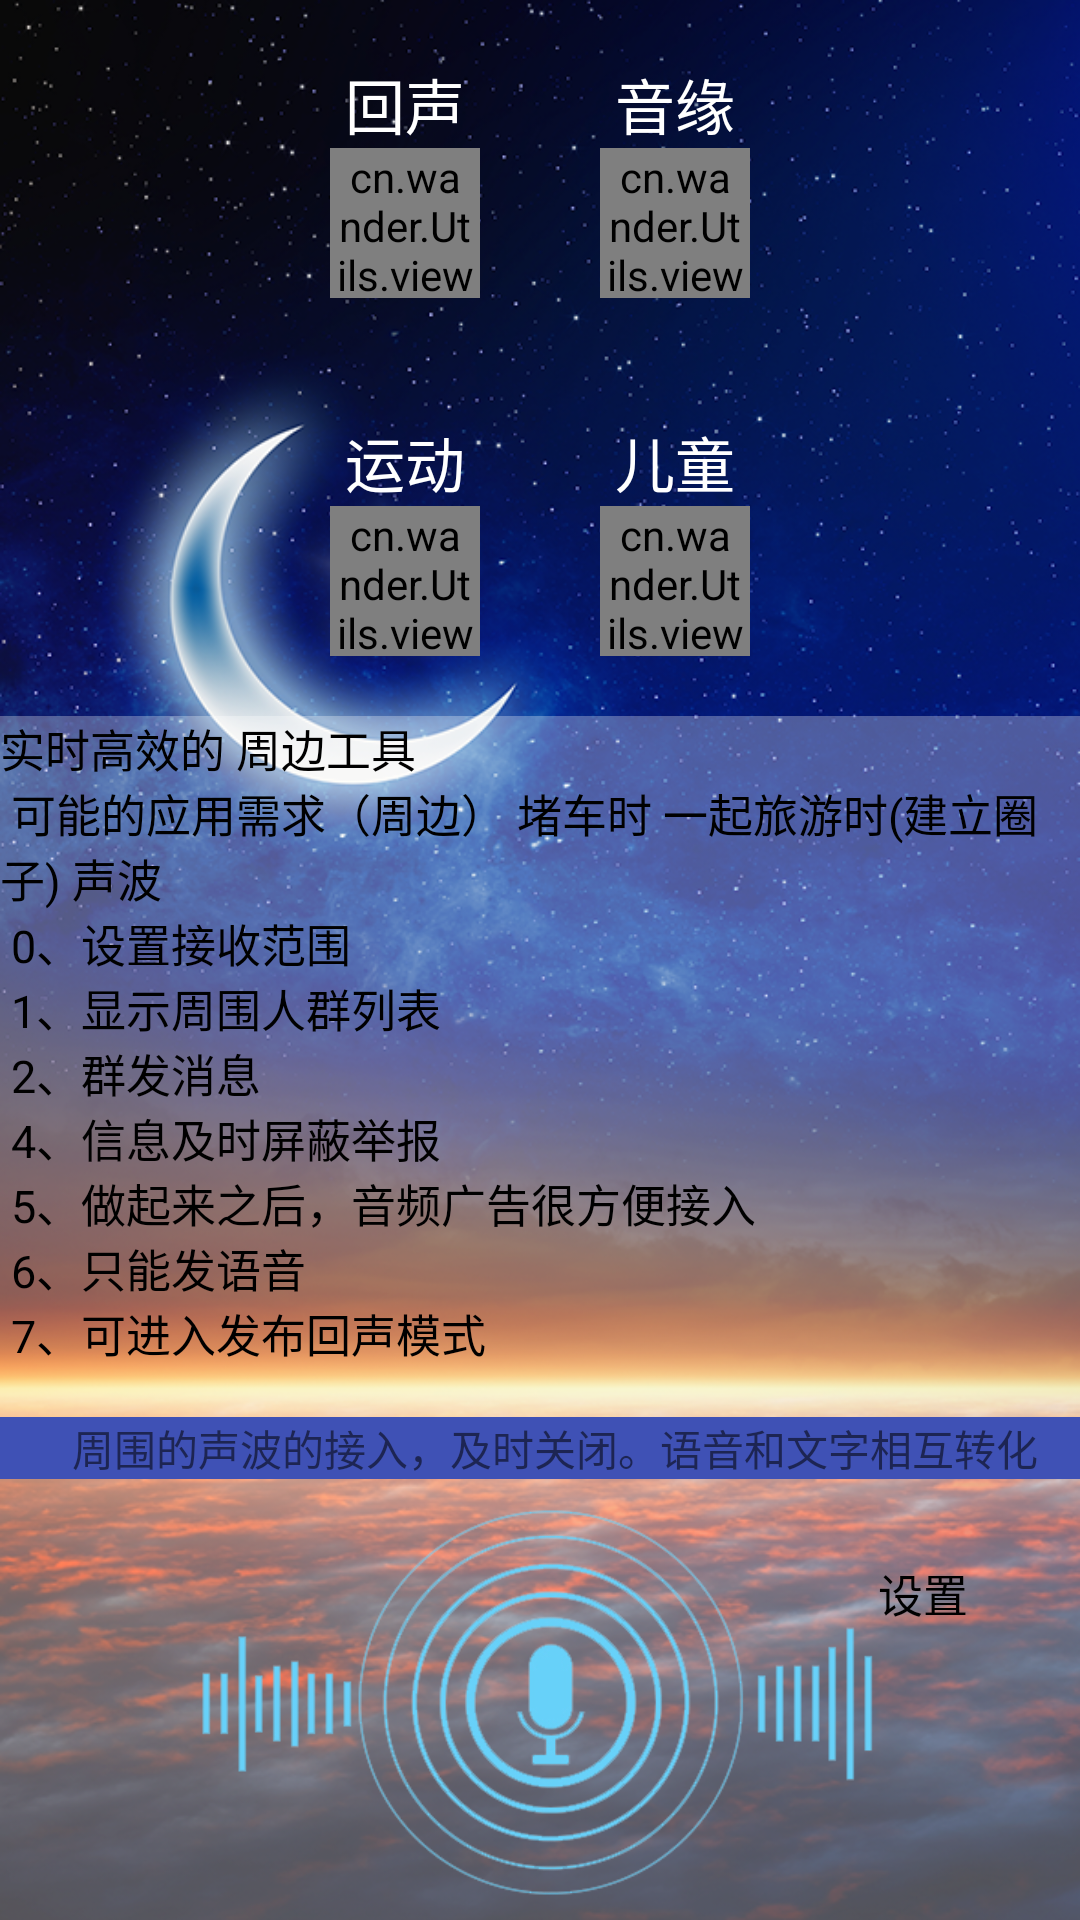

Write the Android layout XML for this screen, with the resource values it uses.
<!-- AndroidManifest.xml: application theme AppTheme -->
<!-- res/layout/fragment_wave.xml -->
<RelativeLayout xmlns:android="http://schemas.android.com/apk/res/android"
    xmlns:tools="http://schemas.android.com/tools"
    android:layout_width="match_parent"
    android:layout_height="match_parent"
    tools:context="cn.wander.ui.wave.WaveFragment">

    <ImageView
        android:id="@+id/main_bg"
        android:layout_width="match_parent"
        android:layout_height="match_parent"
        android:scaleType="fitXY"
        android:src="@drawable/main_bg"
        android:visibility="visible" />

    <RelativeLayout
        android:id="@+id/mods"
        android:layout_width="match_parent"
        android:layout_height="wrap_content"
        android:gravity="center_horizontal">

        <LinearLayout
            android:id="@+id/circle"
            android:layout_width="wrap_content"
            android:layout_height="wrap_content"
            android:layout_margin="20dp"
            android:layout_marginBottom="10dp"
            android:background="?attr/selectableItemBackground"
            android:clickable="true"
            android:gravity="center"
            android:orientation="vertical">

            <TextView
                style="@style/tabs_title"
                android:layout_width="wrap_content"
                android:layout_height="wrap_content"
                android:text="回声" />

            <cn.wander.Utils.views.CircleImageView
                android:layout_width="50dp"
                android:layout_height="50dp"
                android:src="@drawable/header_bg" />
        </LinearLayout>

        <LinearLayout
            android:id="@+id/encounter"
            android:layout_width="wrap_content"
            android:layout_height="wrap_content"
            android:layout_margin="20dp"
            android:layout_marginBottom="10dp"
            android:layout_toRightOf="@id/circle"
            android:background="?attr/selectableItemBackground"
            android:clickable="true"
            android:gravity="center"
            android:orientation="vertical">

            <TextView
                style="@style/tabs_title"
                android:layout_width="wrap_content"
                android:layout_height="wrap_content"
                android:text="音缘" />

            <cn.wander.Utils.views.CircleImageView
                android:layout_width="50dp"
                android:layout_height="50dp"
                android:src="@drawable/encounter" />
        </LinearLayout>

        <LinearLayout
            android:id="@+id/health"
            android:layout_width="wrap_content"
            android:layout_height="wrap_content"
            android:layout_below="@+id/circle"
            android:layout_margin="20dp"
            android:background="?attr/selectableItemBackground"
            android:clickable="true"
            android:gravity="center"
            android:orientation="vertical">

            <TextView
                style="@style/tabs_title"
                android:layout_width="wrap_content"
                android:layout_height="wrap_content"
                android:text="运动" />

            <cn.wander.Utils.views.CircleImageView

                android:layout_width="50dp"
                android:layout_height="50dp"
                android:src="@drawable/heath" />
        </LinearLayout>

        <LinearLayout
            android:id="@+id/child"
            android:layout_width="wrap_content"
            android:layout_height="wrap_content"
            android:layout_below="@+id/circle"
            android:layout_margin="20dp"
            android:layout_toRightOf="@id/health"
            android:background="?attr/selectableItemBackground"
            android:clickable="true"
            android:gravity="center"
            android:orientation="vertical">

            <TextView
                style="@style/tabs_title"
                android:layout_width="wrap_content"
                android:layout_height="wrap_content"
                android:text="儿童" />

            <cn.wander.Utils.views.CircleImageView
                android:layout_width="50dp"
                android:layout_height="50dp"
                android:src="@drawable/child" />
        </LinearLayout>
    </RelativeLayout>

    <RelativeLayout
        android:layout_width="match_parent"
        android:layout_height="match_parent"
        android:layout_below="@id/mods"
        android:background="@color/kw_common_cl_white_alpha_30">

        <ScrollView
            android:id="@+id/square_des"
            android:layout_width="match_parent"
            android:layout_height="match_parent">

            <TextView
                style="@style/des_text"
                android:layout_width="wrap_content"
                android:layout_height="wrap_content"
                android:text="@string/square_radar_des"/>
        </ScrollView>

        <TextView
            android:id="@+id/textView"
            android:layout_width="match_parent"
            android:layout_height="wrap_content"
            android:layout_above="@+id/square_img"
            android:background="@color/primary"
            android:ellipsize="marquee"
            android:paddingLeft="10dp"
            android:gravity="center"
            android:text="周围的声波的接入，及时关闭。语音和文字相互转化" />


        <ImageView
            android:id="@+id/square_img"
            android:layout_width="wrap_content"
            android:layout_height="wrap_content"
            android:layout_alignParentBottom="true"
            android:layout_centerHorizontal="true"
            android:src="@drawable/voice" />

        <TextView
            android:layout_width="wrap_content"
            android:layout_height="wrap_content"
            android:layout_below="@+id/textView"
            android:layout_marginTop="27dp"
            android:layout_toRightOf="@+id/square_img"
            style="@style/des_text"
            android:text="设置" />


    </RelativeLayout>
</RelativeLayout>
<!-- resources referenced by this layout -->
<resources>
  <color name="kw_common_cl_white_alpha_30">#4cffffff</color>
  <color name="primary">#3F51B5</color>
  <!-- drawable child: jpg bitmap (drawable-xhdpi, 91134 bytes) -->
  <!-- drawable encounter: jpeg bitmap (drawable-xhdpi, 186895 bytes) -->
  <!-- drawable header_bg: png bitmap (drawable-xhdpi, 29508 bytes) -->
  <!-- drawable heath: jpg bitmap (drawable-xhdpi, 119176 bytes) -->
  <!-- drawable main_bg: png bitmap (drawable-xhdpi, 744046 bytes) -->
  <!-- drawable voice: png bitmap (drawable-xhdpi, 49863 bytes) -->
  <string name="square_radar_des">
  实时高效的   周边工具\n
  
  可能的应用需求（周边）
  堵车时
  一起旅游时(建立圈子)
  
     声波\n
          0、设置接收范围\n
          1、显示周围人群列表\n
          2、群发消息\n
          4、信息及时屏蔽举报\n
          5、做起来之后，音频广告很方便接入\n
          6、只能发语音\n
          7、可进入发布回声模式\n
  
      </string>
  <style name="des_text">
          <item name="android:textSize">15sp</item>
          <item name="android:textColor">@color/kw_common_cl_black</item>
      </style>
  <style name="tabs_title">
          <item name="android:textSize">20sp</item>
          <item name="android:textColor">@color/kw_common_cl_white</item>
          <item name="android:layout_marginLeft">5dp</item>
          <item name="android:layout_marginRight">5dp</item>
      </style>
  <style name="AppTheme" parent="Theme.AppCompat.Light.NoActionBar">
          
          <item name="colorPrimary">@color/colorPrimary</item>
          <item name="colorPrimaryDark">@color/colorPrimaryDark</item>
          <item name="colorAccent">@color/colorAccent</item>
  
          <item name="android:windowActionBar">false</item>
          <item name="android:windowNoTitle">true</item>
  
      </style>
  <color name="kw_common_cl_black">#000000</color>
  <color name="kw_common_cl_white">#ffffff</color>
  <color name="colorPrimary">#3F51B5</color>
  <color name="colorPrimaryDark">#303F9F</color>
  <color name="colorAccent">#FF4081</color>
</resources>
